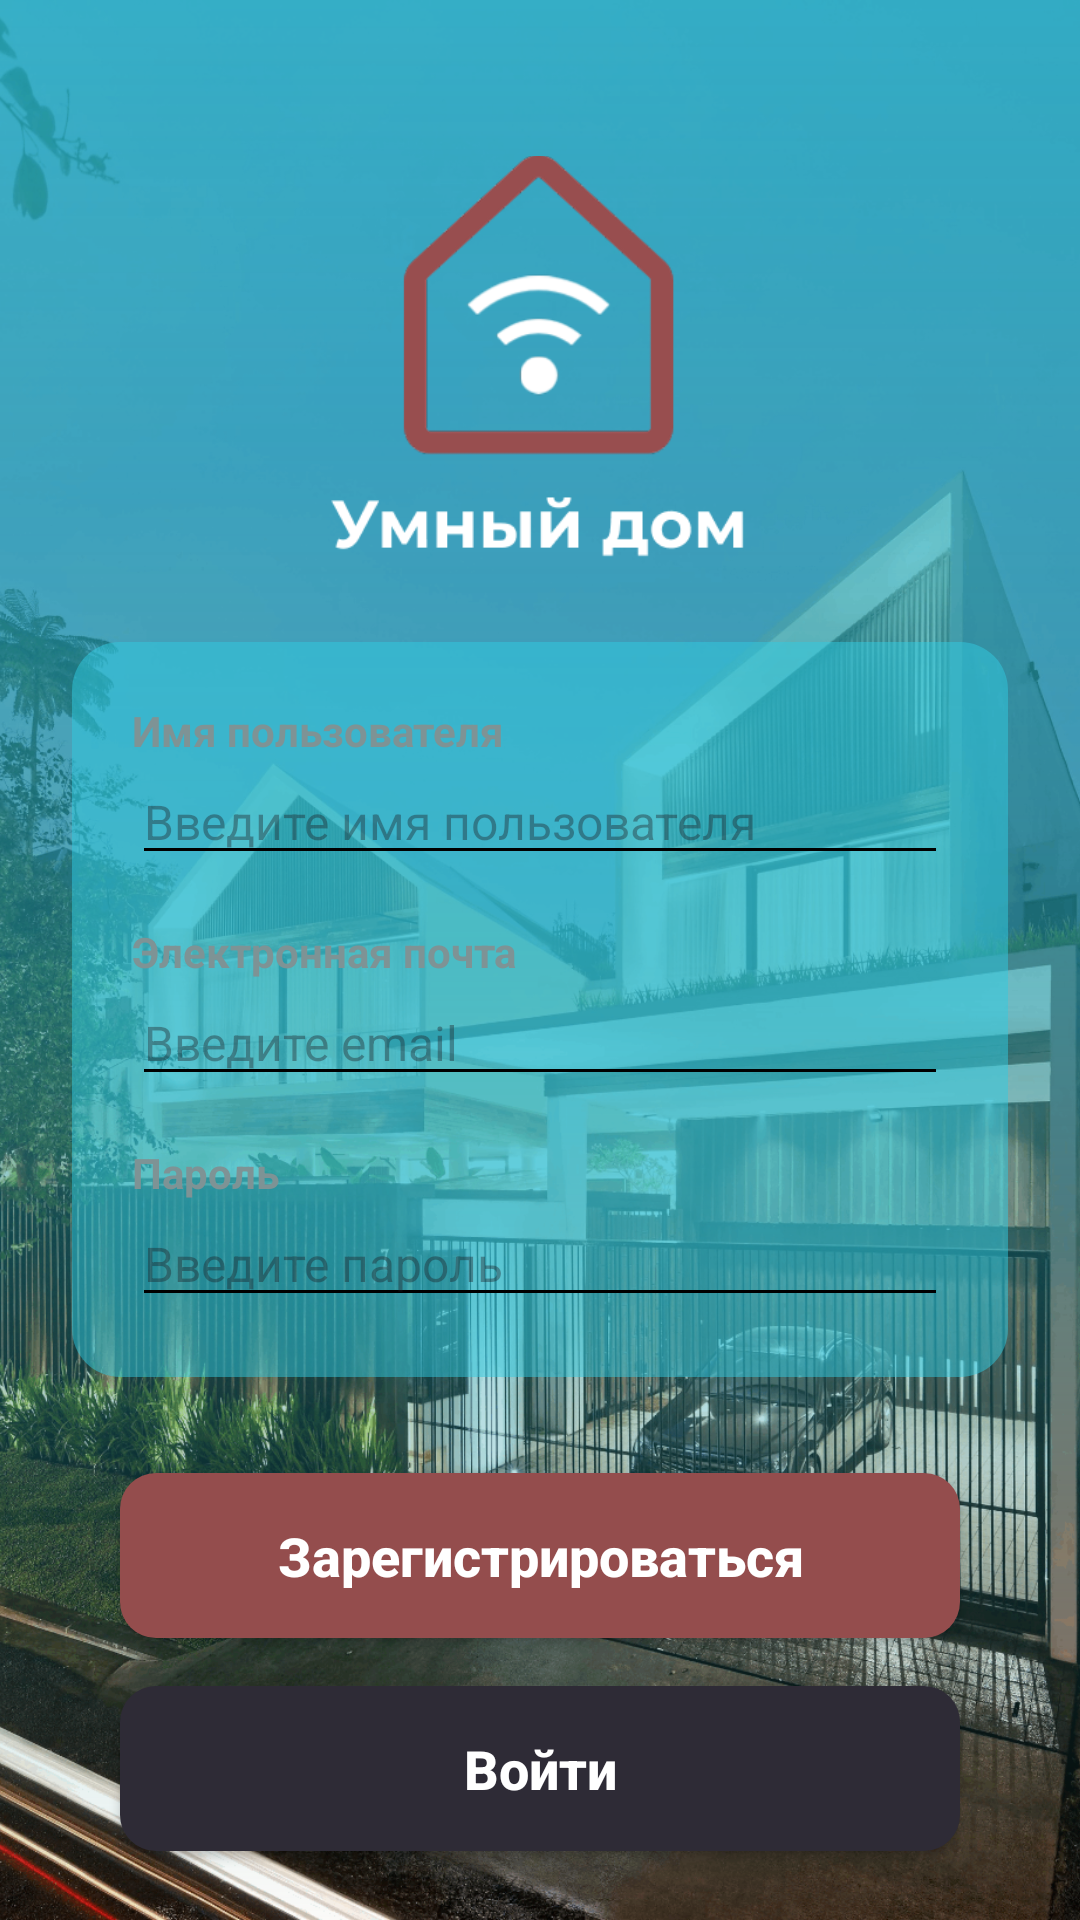

The Android layout XML behind this screen, and the referenced resources:
<!-- AndroidManifest.xml: application theme Theme.HomeSmartPractice -->
<!-- res/layout/activity_register.xml -->
<?xml version="1.0" encoding="utf-8"?>
<androidx.constraintlayout.widget.ConstraintLayout
    xmlns:android="http://schemas.android.com/apk/res/android"
    xmlns:app="http://schemas.android.com/apk/res-auto"
    xmlns:tools="http://schemas.android.com/tools"
    android:layout_width="match_parent"
    android:layout_height="match_parent">

    <ImageView
        android:id="@+id/ivBackgroundHouse"
        android:layout_width="match_parent"
        android:layout_height="match_parent"
        android:scaleType="centerCrop"
        android:src="@drawable/bg_house"
        app:layout_constraintBottom_toBottomOf="parent"
        app:layout_constraintEnd_toEndOf="parent"
        app:layout_constraintStart_toStartOf="parent"
        app:layout_constraintTop_toTopOf="parent" />

    <View
        android:id="@+id/vGradientOverlay"
        android:layout_width="match_parent"
        android:layout_height="match_parent"
        android:background="@drawable/bg_gradient"
        app:layout_constraintBottom_toBottomOf="parent"
        app:layout_constraintEnd_toEndOf="parent"
        app:layout_constraintStart_toStartOf="parent"
        app:layout_constraintTop_toTopOf="parent" />

    <ImageView
        android:id="@+id/ivLogo"
        android:layout_width="140dp"
        android:layout_height="140dp"
        android:layout_marginTop="50dp"
        android:src="@drawable/ic_logo_smart_home"
        app:layout_constraintEnd_toEndOf="parent"
        app:layout_constraintStart_toStartOf="parent"
        app:layout_constraintTop_toTopOf="parent" />

    <LinearLayout
        android:id="@+id/llInputCard"
        android:layout_width="match_parent"
        android:layout_height="wrap_content"
        android:layout_marginStart="24dp"
        android:layout_marginTop="24dp"
        android:layout_marginEnd="24dp"
        android:background="@drawable/bg_card_input"
        android:orientation="vertical"
        android:padding="20dp"
        app:layout_constraintEnd_toEndOf="parent"
        app:layout_constraintStart_toStartOf="parent"
        app:layout_constraintTop_toBottomOf="@id/ivLogo">

        <TextView
            android:layout_width="wrap_content"
            android:layout_height="wrap_content"
            android:text="Имя пользователя"
            android:textColor="#7E9395"
            android:textSize="14sp"
            android:textStyle="bold" />

        <EditText
            android:id="@+id/etUsername"
            android:layout_width="match_parent"
            android:layout_height="wrap_content"
            android:backgroundTint="#000000"
            android:inputType="textPersonName"
            android:hint="Введите имя пользователя"
            android:textColor="#000000"
            android:textSize="16sp" />

        <TextView
            android:layout_width="wrap_content"
            android:layout_height="wrap_content"
            android:layout_marginTop="16dp"
            android:text="Электронная почта"
            android:textColor="#7E9395"
            android:textSize="14sp"
            android:textStyle="bold" />

        <EditText
            android:id="@+id/etEmail"
            android:layout_width="match_parent"
            android:layout_height="wrap_content"
            android:backgroundTint="#000000"
            android:inputType="textEmailAddress"
            android:hint="Введите email"
            android:textColor="#000000"
            android:textSize="16sp" />

        <TextView
            android:layout_width="wrap_content"
            android:layout_height="wrap_content"
            android:layout_marginTop="16dp"
            android:text="Пароль"
            android:textColor="#7E9395"
            android:textSize="14sp"
            android:textStyle="bold" />

        <EditText
            android:id="@+id/etPassword"
            android:layout_width="match_parent"
            android:layout_height="wrap_content"
            android:backgroundTint="#000000"
            android:hint="Введите пароль"
            android:textColor="#000000"
            android:textSize="16sp" />
    </LinearLayout>

    <Button
        android:id="@+id/btnRegister"
        android:layout_width="match_parent"
        android:layout_height="55dp"
        android:layout_marginStart="40dp"
        android:layout_marginTop="32dp"
        android:layout_marginEnd="40dp"
        android:background="@drawable/btn_log_in"
        android:text="Зарегистрироваться"
        android:textAllCaps="false"
        android:textColor="#FFFFFF"
        android:textSize="18sp"
        android:textStyle="bold"
        app:backgroundTint="@null"
        app:layout_constraintEnd_toEndOf="parent"
        app:layout_constraintStart_toStartOf="parent"
        app:layout_constraintTop_toBottomOf="@id/llInputCard" />

    <Button
        android:id="@+id/btnLogin"
        android:layout_width="match_parent"
        android:layout_height="55dp"
        android:layout_marginStart="40dp"
        android:layout_marginTop="16dp"
        android:layout_marginEnd="40dp"
        android:background="@drawable/btn_register"
        android:text="Войти"
        android:textAllCaps="false"
        android:textColor="#FFFFFF"
        android:textSize="18sp"
        android:textStyle="bold"
        app:backgroundTint="@null"
        app:layout_constraintEnd_toEndOf="parent"
        app:layout_constraintStart_toStartOf="parent"
        app:layout_constraintTop_toBottomOf="@id/btnRegister" />

</androidx.constraintlayout.widget.ConstraintLayout>
<!-- resources referenced by this layout -->
<resources>
  <!-- drawable bg_card_input (drawable) -->
  <?xml version="1.0" encoding="utf-8"?>
  <shape xmlns:android="http://schemas.android.com/apk/res/android"
      android:shape="rectangle">
      <solid android:color="#8030CCE1" />
      <corners android:radius="16dp" />
  </shape>
  <!-- drawable bg_gradient (drawable) -->
  <?xml version="1.0" encoding="utf-8"?>
  <shape xmlns:android="http://schemas.android.com/apk/res/android"
      android:shape="rectangle">
      <gradient
          android:angle="270"
          android:startColor="#CC2BBED1"
          android:centerColor="#9923A2B2"
          android:endColor="#001B828F"
          android:type="linear" />
  </shape>
  <!-- drawable bg_house: png bitmap (drawable, 720691 bytes) -->
  <!-- drawable btn_log_in (drawable) -->
  <?xml version="1.0" encoding="utf-8"?>
  <shape xmlns:android="http://schemas.android.com/apk/res/android"
      android:shape="rectangle">
      <solid android:color="#944D4D" />
      <corners android:radius="12dp" />
  </shape>
  <!-- drawable btn_register (drawable) -->
  <?xml version="1.0" encoding="utf-8"?>
  <shape xmlns:android="http://schemas.android.com/apk/res/android"
      android:shape="rectangle">
      <solid android:color="#2E2B36" />
      <corners android:radius="12dp" />
  </shape>
  <!-- drawable ic_logo_smart_home: png bitmap (drawable, 16054 bytes) -->
  <style name="Theme.HomeSmartPractice" parent="Base.Theme.HomeSmartPractice" />
  <style name="Base.Theme.HomeSmartPractice" parent="Theme.Material3.DayNight.NoActionBar">
          
          
      </style>
</resources>
